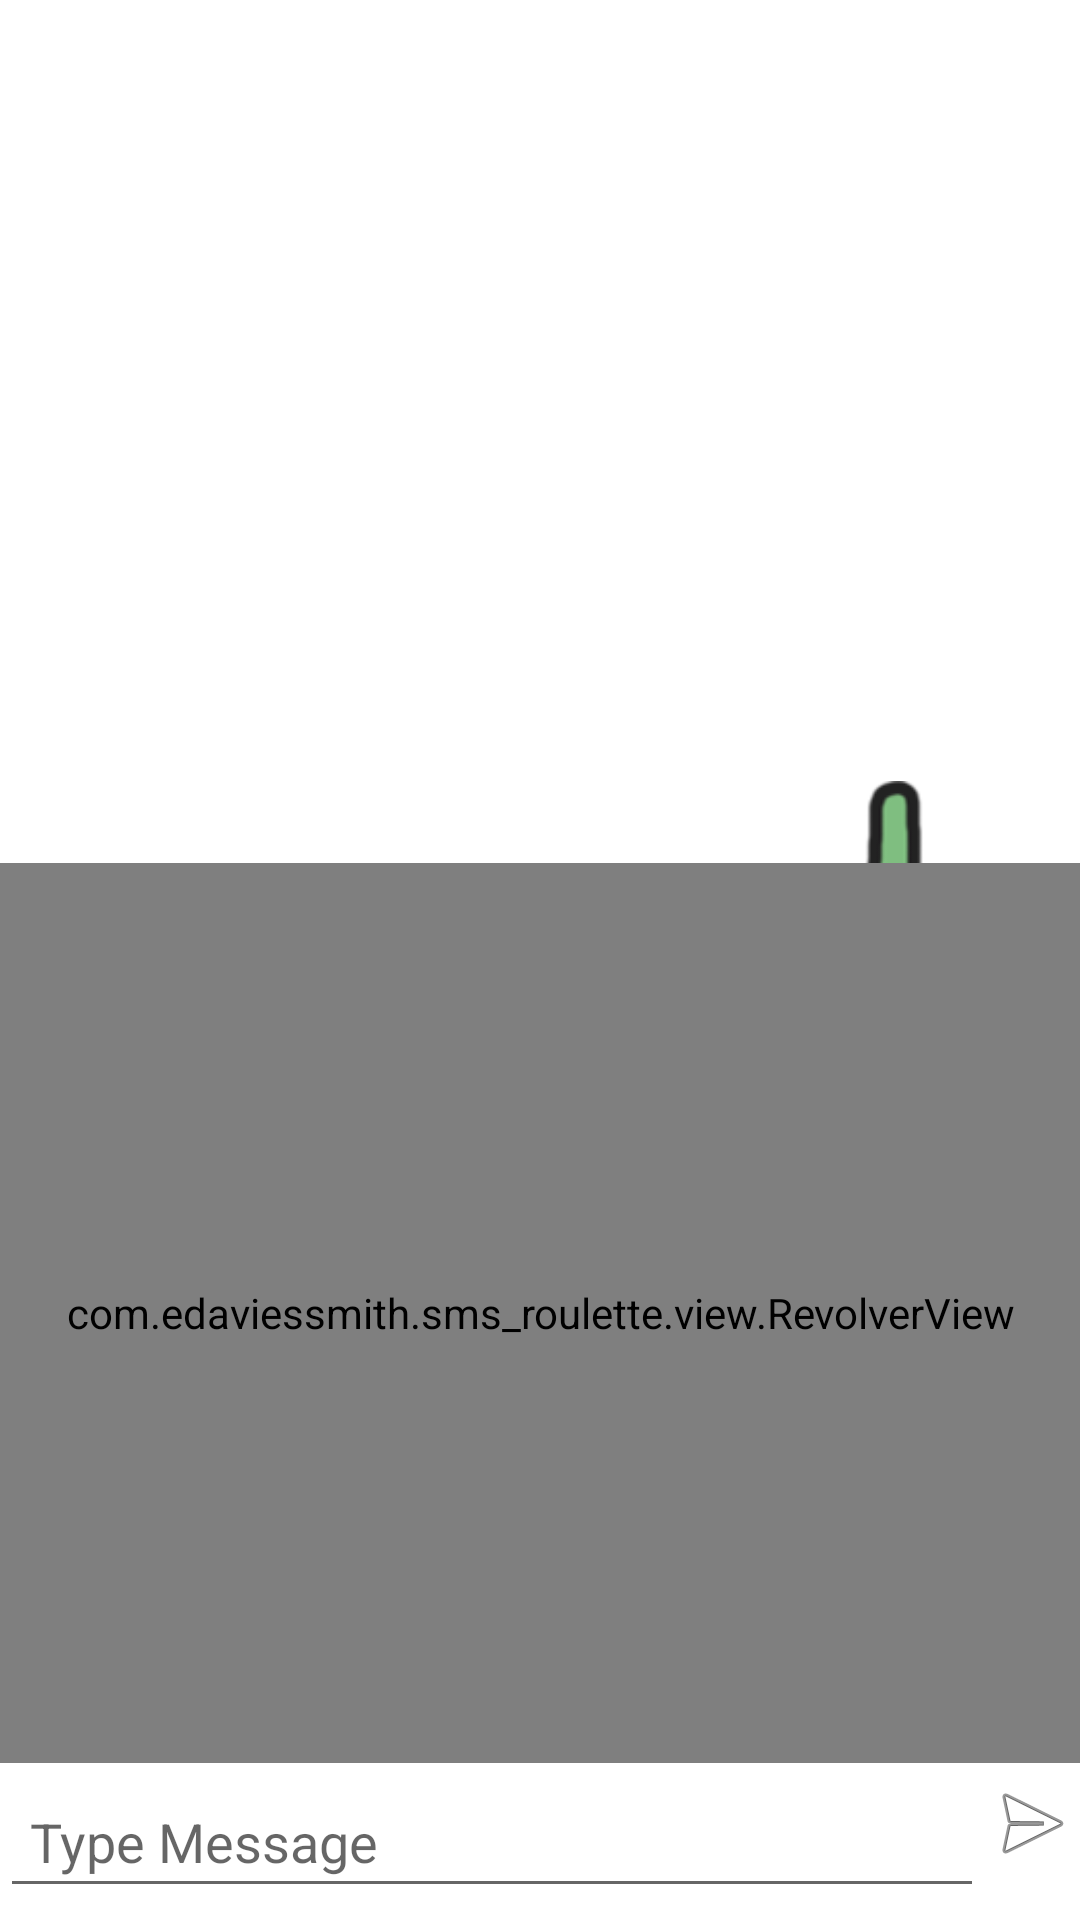

This screen was rendered from an Android layout file. Write that file and the resources it references.
<!-- AndroidManifest.xml: application theme AppTheme -->
<!-- res/layout/act_chat.xml -->
<RelativeLayout xmlns:android="http://schemas.android.com/apk/res/android"
    xmlns:tools="http://schemas.android.com/tools"
    android:layout_width="match_parent"
    android:layout_height="match_parent"
    android:background="@android:color/white"
    tools:context="com.example.sms_roulette.Chat">


    <android.support.v7.widget.RecyclerView
        android:layout_width="match_parent"
        android:layout_height="wrap_content"
        android:id="@+id/conversation_lv"
        android:divider="@android:color/transparent"
        android:layout_above="@+id/revolver_v"
        android:layout_alignParentTop="true"
        android:layout_marginBottom="-60dp" />

    <ImageView
        android:layout_width="20dp"
        android:layout_height="100dp"
        android:id="@+id/bullet_iv"
        android:src="@drawable/message"
        android:layout_above="@+id/revolver_v"
        android:layout_marginRight="52dp"
        android:layout_marginBottom="-72dp"
        android:layout_alignParentRight="true"
        android:layout_alignParentEnd="true" />
    
    <com.example.sms_roulette.view.RevolverView
        android:layout_width="match_parent"
        android:layout_height="300dp"
        android:id="@+id/revolver_v"
        android:layout_above="@+id/message_v" />

    <RelativeLayout
        android:layout_alignParentBottom="true"
        android:layout_width="match_parent"
        android:layout_height="wrap_content"
        android:paddingTop="4dp"
        android:id="@+id/message_v">

        <EditText
            android:id="@+id/message_et"
            android:layout_width="match_parent"
            android:layout_height="wrap_content"
            android:hint="Type Message"
            android:padding="10dp"
            android:layout_marginBottom="4dp"
            android:layout_toLeftOf="@+id/send_iv"
            android:layout_toStartOf="@+id/send_iv" />

        <ImageView
            android:layout_alignParentRight="true"
            android:layout_width="wrap_content"
            android:layout_height="wrap_content"
            android:src="@android:drawable/ic_menu_send"
            android:id="@+id/send_iv"
            android:layout_alignTop="@+id/message_tv" />

    </RelativeLayout>
</RelativeLayout>
<!-- resources referenced by this layout -->
<resources>
  <!-- drawable message: png bitmap (drawable, 6851 bytes) -->
  <style name="AppTheme" parent="Theme.AppCompat.Light.DarkActionBar">
          
      </style>
</resources>
